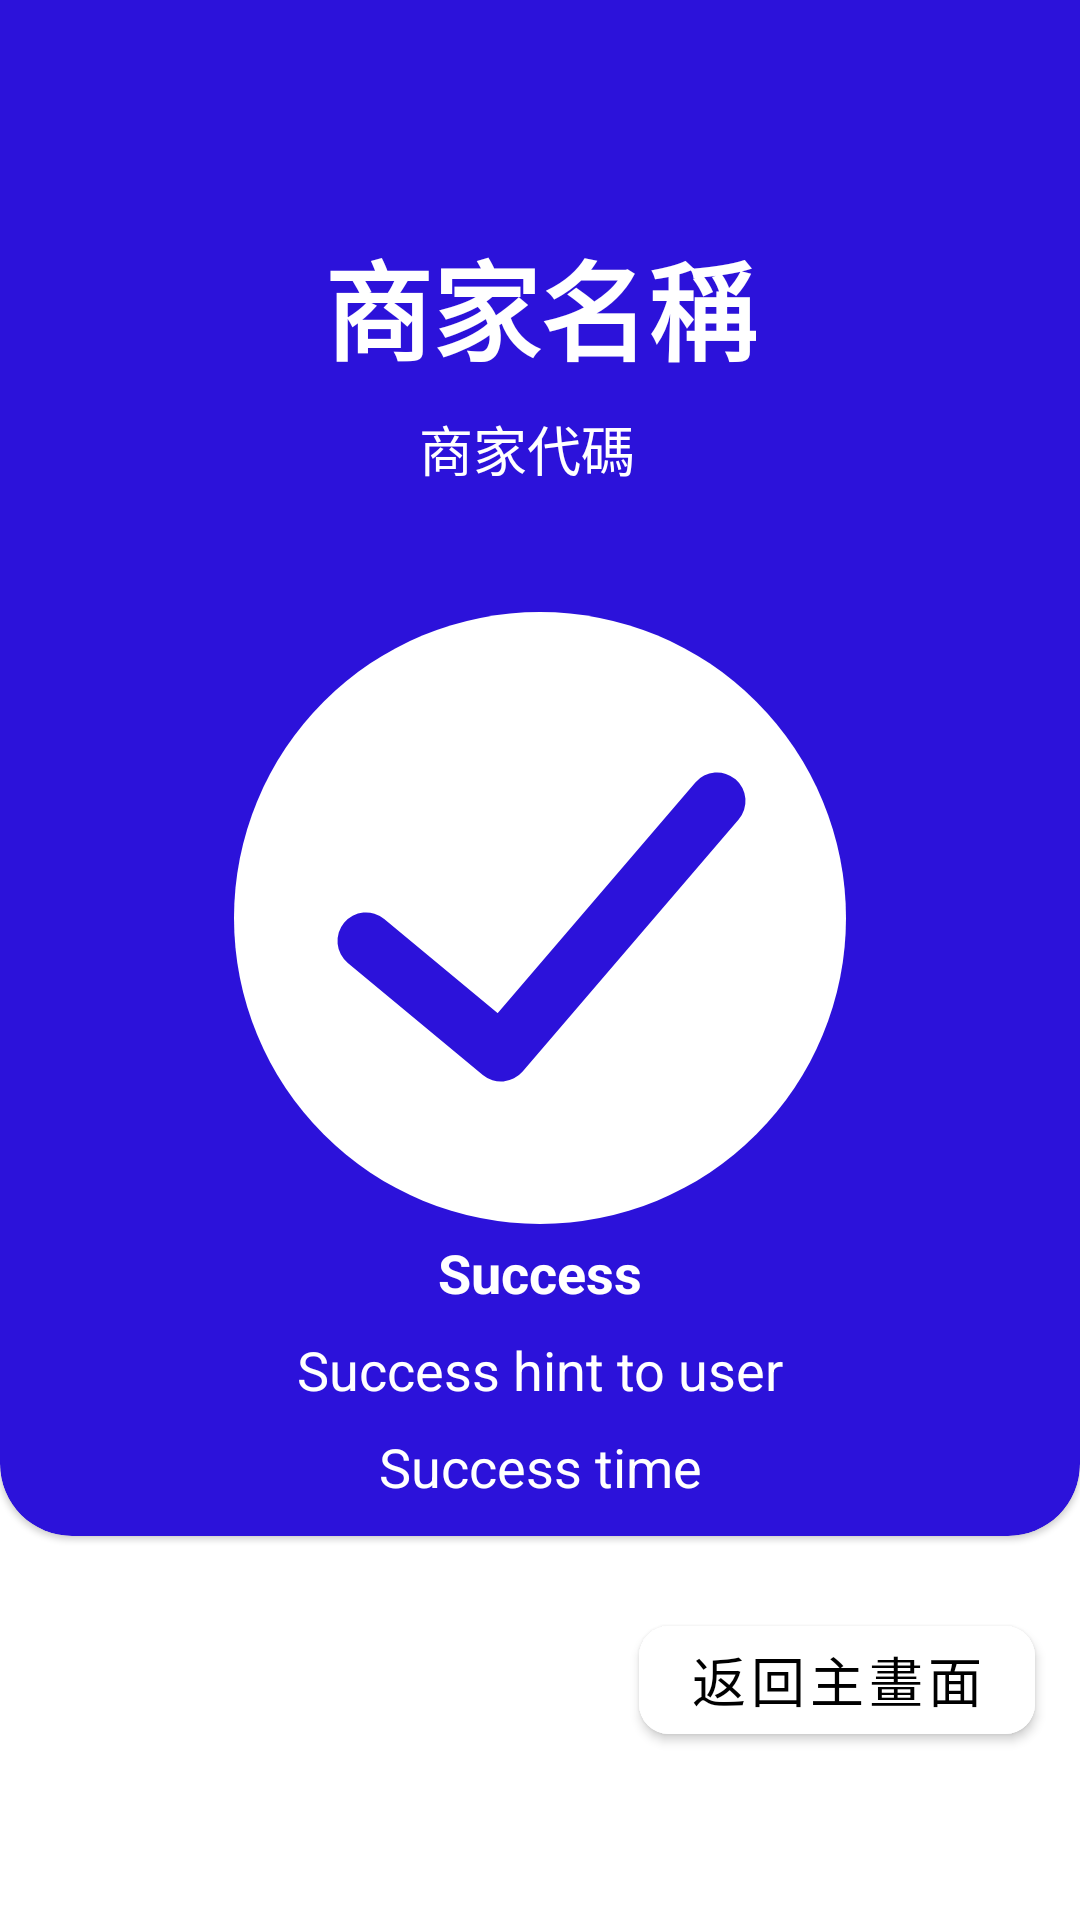

Produce the Android XML layout that renders to this screen, including the resource entries it uses.
<!-- AndroidManifest.xml: application theme Theme.Copass -->
<!-- res/layout/layout_success.xml -->
<?xml version="1.0" encoding="utf-8"?>
<androidx.constraintlayout.widget.ConstraintLayout xmlns:android="http://schemas.android.com/apk/res/android"
    xmlns:app="http://schemas.android.com/apk/res-auto"
    xmlns:tools="http://schemas.android.com/tools"
    android:layout_width="match_parent"
    android:layout_height="match_parent">

    <com.google.android.material.card.MaterialCardView
        android:id="@+id/cv_success_backgrond"
        style="@style/SuccessBackground"
        android:layout_width="match_parent"
        android:layout_height="0dp"
        android:backgroundTint="#2C12DA"
        app:layout_constraintBottom_toTopOf="@+id/guideline2"
        app:layout_constraintEnd_toEndOf="parent"
        app:layout_constraintStart_toStartOf="parent"
        app:layout_constraintTop_toTopOf="parent">

        <androidx.constraintlayout.widget.ConstraintLayout
            android:layout_width="match_parent"
            android:layout_height="match_parent">

            <androidx.constraintlayout.widget.Guideline
                android:id="@+id/guideline5"
                android:layout_width="wrap_content"
                android:layout_height="wrap_content"
                android:orientation="horizontal"
                app:layout_constraintGuide_percent="0.4" />

            <androidx.constraintlayout.widget.Guideline
                android:id="@+id/guideline6"
                android:layout_width="wrap_content"
                android:layout_height="wrap_content"
                android:orientation="horizontal"
                app:layout_constraintGuide_percent="0.1" />

            <androidx.constraintlayout.widget.Guideline
                android:id="@+id/guideline7"
                android:layout_width="wrap_content"
                android:layout_height="wrap_content"
                android:orientation="horizontal"
                app:layout_constraintBottom_toBottomOf="parent"
                app:layout_constraintGuide_percent="0.35"
                app:layout_constraintTop_toBottomOf="@+id/tv_success_code" />

            <androidx.constraintlayout.widget.Guideline
                android:id="@+id/guideline4"
                android:layout_width="wrap_content"
                android:layout_height="wrap_content"
                android:orientation="horizontal"
                app:layout_constraintGuide_percent="0.8" />

            <androidx.constraintlayout.widget.Guideline
                android:id="@+id/guideline8"
                android:layout_width="wrap_content"
                android:layout_height="wrap_content"
                android:orientation="horizontal"
                app:layout_constraintGuide_begin="571dp" />

            <ImageView
                android:id="@+id/iv_success_view"
                android:layout_width="wrap_content"
                android:layout_height="wrap_content"
                app:layout_constraintBottom_toTopOf="@+id/guideline4"
                app:layout_constraintEnd_toEndOf="parent"
                app:layout_constraintStart_toStartOf="parent"
                app:layout_constraintTop_toTopOf="@+id/guideline5"
                app:srcCompat="@drawable/ic_success_view" />

            <TextView
                android:id="@+id/tv_success_code"
                android:layout_width="wrap_content"
                android:layout_height="wrap_content"
                android:layout_marginTop="8dp"
                android:text="商家代碼  "
                android:textColor="@color/white"
                android:textSize="18sp"
                app:layout_constraintBottom_toTopOf="@+id/guideline7"
                app:layout_constraintEnd_toEndOf="parent"
                app:layout_constraintHorizontal_bias="0.5"
                app:layout_constraintStart_toStartOf="parent"
                app:layout_constraintTop_toBottomOf="@+id/tv_success_title" />

            <TextView
                android:id="@+id/tv_success_title"
                android:layout_width="wrap_content"
                android:layout_height="wrap_content"
                android:text="商家名稱"
                android:textColor="@color/white"
                android:textSize="36sp"
                android:textStyle="bold"
                app:layout_constraintBottom_toTopOf="@+id/tv_success_code"
                app:layout_constraintEnd_toEndOf="parent"
                app:layout_constraintHorizontal_bias="0.5"
                app:layout_constraintStart_toStartOf="parent"
                app:layout_constraintTop_toTopOf="@+id/guideline6"
                app:layout_constraintVertical_chainStyle="packed" />

            <TextView
                android:id="@+id/tv_success_hint"
                android:layout_width="wrap_content"
                android:layout_height="wrap_content"
                android:text="Success"
                android:textColor="@color/white"
                android:textSize="18sp"
                android:textStyle="bold"
                app:layout_constraintBottom_toTopOf="@+id/tv_success_hint_to_user"
                app:layout_constraintEnd_toEndOf="parent"
                app:layout_constraintHorizontal_bias="0.5"
                app:layout_constraintStart_toStartOf="parent"
                app:layout_constraintTop_toBottomOf="@+id/iv_success_view"
                app:layout_constraintVertical_chainStyle="packed" />

            <TextView
                android:id="@+id/tv_success_hint_to_user"
                android:layout_width="wrap_content"
                android:layout_height="wrap_content"
                android:layout_marginTop="8dp"
                android:text="Success hint to user"
                android:textColor="@color/white"
                android:textSize="18sp"
                app:layout_constraintBottom_toTopOf="@+id/tv_success_time"
                app:layout_constraintEnd_toEndOf="parent"
                app:layout_constraintHorizontal_bias="0.5"
                app:layout_constraintStart_toStartOf="parent"
                app:layout_constraintTop_toBottomOf="@+id/tv_success_hint" />

            <TextView
                android:id="@+id/tv_success_time"
                android:layout_width="wrap_content"
                android:layout_height="wrap_content"
                android:layout_marginTop="8dp"
                android:text="Success time"
                android:textColor="@color/white"
                android:textSize="18sp"
                app:layout_constraintBottom_toBottomOf="parent"
                app:layout_constraintEnd_toEndOf="parent"
                app:layout_constraintHorizontal_bias="0.5"
                app:layout_constraintStart_toStartOf="parent"
                app:layout_constraintTop_toBottomOf="@+id/tv_success_hint_to_user" />

        </androidx.constraintlayout.widget.ConstraintLayout>

    </com.google.android.material.card.MaterialCardView>

    <androidx.constraintlayout.widget.Guideline
        android:id="@+id/guideline2"
        android:layout_width="wrap_content"
        android:layout_height="wrap_content"
        android:orientation="horizontal"
        app:layout_constraintGuide_percent="0.8" />

    <androidx.constraintlayout.widget.Guideline
        android:id="@+id/guideline9"
        android:layout_width="wrap_content"
        android:layout_height="wrap_content"
        android:orientation="horizontal"
        app:layout_constraintGuide_percent="0.95" />

    <com.google.android.material.button.MaterialButton
        android:id="@+id/btn_success_to_home"
        android:layout_width="132sp"
        android:layout_height="48sp"
        android:layout_centerInParent="true"
        android:backgroundTint="@color/white"
        android:text="返回主畫面"
        android:textColor="@color/black"
        android:textSize="18sp"
        app:cornerRadius="10sp"
        app:layout_constraintBottom_toTopOf="@+id/guideline9"
        app:layout_constraintEnd_toEndOf="parent"
        app:layout_constraintStart_toStartOf="@+id/guideline10"
        app:layout_constraintTop_toTopOf="@+id/guideline2" />

    <androidx.constraintlayout.widget.Guideline
        android:id="@+id/guideline10"
        android:layout_width="wrap_content"
        android:layout_height="wrap_content"
        android:orientation="vertical"
        app:layout_constraintGuide_percent="0.55" />
</androidx.constraintlayout.widget.ConstraintLayout>
<!-- resources referenced by this layout -->
<resources>
  <!-- drawable ic_success_view (drawable) -->
  <vector xmlns:android="http://schemas.android.com/apk/res/android"
      android:width="204dp"
      android:height="204dp"
      android:viewportWidth="204"
      android:viewportHeight="204">
    <path
        android:pathData="M102,102m-102,0a102,102 0,1 1,204 0a102,102 0,1 1,-204 0"
        android:fillColor="#ffffff"/>
    <path
        android:pathData="M44,109.667L89,147L161,63"
        android:strokeLineJoin="round"
        android:strokeWidth="19"
        android:fillColor="#00000000"
        android:strokeColor="#2C12DA"
        android:strokeLineCap="round"/>
  </vector>
  <style name="SuccessBackground" parent="@style/Widget.MaterialComponents.CardView">
          <item name="shapeAppearanceOverlay">@style/ShapeAppearanceOverlay.MaterialCardView.Cut_Success</item>
      </style>
  <style name="Theme.Copass" parent="Theme.MaterialComponents.DayNight.DarkActionBar">
          
          <item name="colorPrimary">@color/purple_500</item>
          <item name="colorPrimaryVariant">@color/purple_700</item>
          <item name="colorOnPrimary">@color/white</item>
          
          <item name="colorSecondary">@color/teal_200</item>
          <item name="colorSecondaryVariant">@color/teal_700</item>
          <item name="colorOnSecondary">@color/black</item>
          
          <item name="android:statusBarColor" tools:targetApi="l">?attr/colorPrimaryVariant</item>
          
      </style>
  <style name="ShapeAppearanceOverlay.MaterialCardView.Cut_Success" parent="">
          <item name="cornerFamily">rounded</item>
          <item name="cornerSizeTopRight">0sp</item>
          <item name="cornerSizeTopLeft">0sp</item>
          <item name="cornerSizeBottomRight">24sp</item>
          <item name="cornerSizeBottomLeft">24sp</item>
      </style>
  <!-- not gathered from this repository: default colours our renderer supplied (Android Studio template values) -->
  <color name="purple_500">#FF6200EE</color>
  <color name="purple_700">#FF3700B3</color>
  <color name="teal_200">#FF03DAC5</color>
  <color name="teal_700">#FF018786</color>
  <color name="black">#FF000000</color>
  <color name="white">#FFFFFFFF</color>
</resources>
